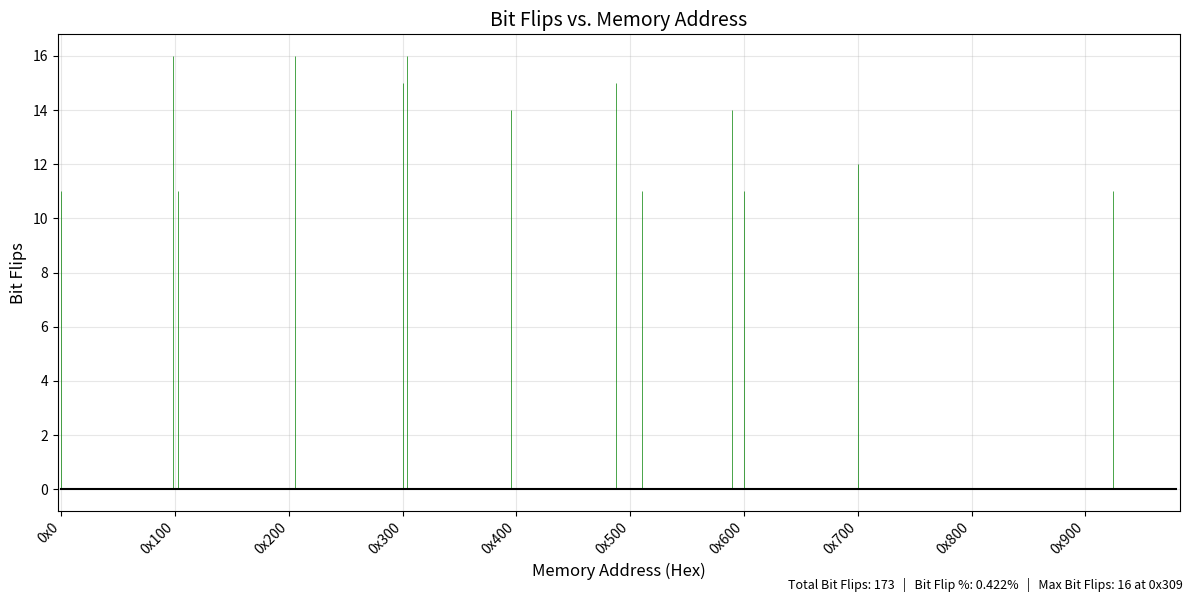

Reproduce this figure in Python.
import matplotlib.pyplot as plt
import numpy as np

# Dataset: (Address, Observed Value)
data = [
    (0x9CD, 0xFFFF),
    (0x93F, 0xBA),
    (0x8CA, 0xFFFF),
    (0x700, 0xD800),
    (0x6E0, 0xFFFF),
    (0x600, 0xCE00),
    (0x5E9, 0xFFFF),
    (0x5E6, 0x5),
    (0x51B, 0xBA),
    (0x4EE, 0xFFFF),
    (0x4DF, 0x4),
    (0x3F4, 0x3),
    (0x309, 0x0),
    (0x300, 0x8000),
    (0x20E, 0x0),
    (0x1F5, 0xFFFF),
    (0x107, 0xBA),
    (0xFB, 0x0),
    (0x0, 0xBA)
]

# Constants
PATTERN = 0xFFFF
TOTAL_BITS_TESTED = 40960  # You mentioned this is the total number of tested bits

# Extract addresses and bit flips
addresses = [addr for addr, _ in data]
bit_flips = [bin(PATTERN ^ val).count('1') for _, val in data]

# Plotting
plt.figure(figsize=(12, 6))
(markerline, stemlines, baseline) = plt.stem(addresses, bit_flips, linefmt='g-', markerfmt=' ', basefmt='k-')
plt.setp(stemlines, linewidth=0.5)

plt.title('Bit Flips vs. Memory Address', fontsize=14)
plt.xlabel('Memory Address (Hex)', fontsize=12)
plt.ylabel('Bit Flips', fontsize=12)
plt.grid(True, alpha=0.3)

# X-axis ticks formatting
xtick_step = 0x100
xticks = list(range(min(addresses), max(addresses)+1, xtick_step))
xtick_labels = [f'0x{addr:X}' for addr in xticks]
plt.xticks(xticks, xtick_labels, rotation=45, ha='right')
plt.xlim(min(addresses) - 8, max(addresses) + 8)

# Stats
total_flips = sum(bit_flips)
bit_flip_percentage = (total_flips / TOTAL_BITS_TESTED) * 100
max_flips = max(bit_flips)
max_addr = addresses[bit_flips.index(max_flips)]

stats_text = (
    f"Total Bit Flips: {total_flips}   |   "
    f"Bit Flip %: {bit_flip_percentage:.3f}%   |   "
    f"Max Bit Flips: {max_flips} at 0x{max_addr:X}"
)
plt.figtext(0.99, 0.01, stats_text, fontsize=9, ha='right')

# Save and show
plt.tight_layout()
plt.savefig('bit_flips_plot.png', dpi=300)
plt.show()
